2-way image classification set "data" from GitHub (oliveeyay/WinesSparklingsKeras); label vocabulary: sparkling wines, wines.

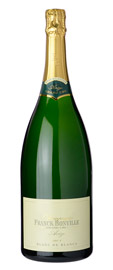
Label: sparkling wines

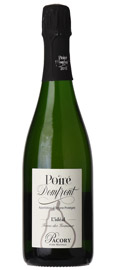
Label: sparkling wines

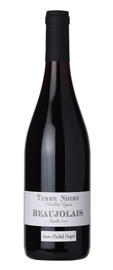
Label: wines

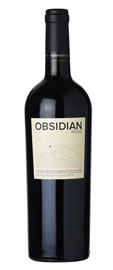
Label: wines

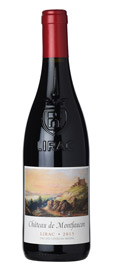
Label: wines

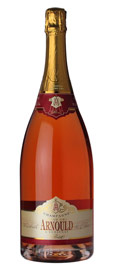
Label: sparkling wines
